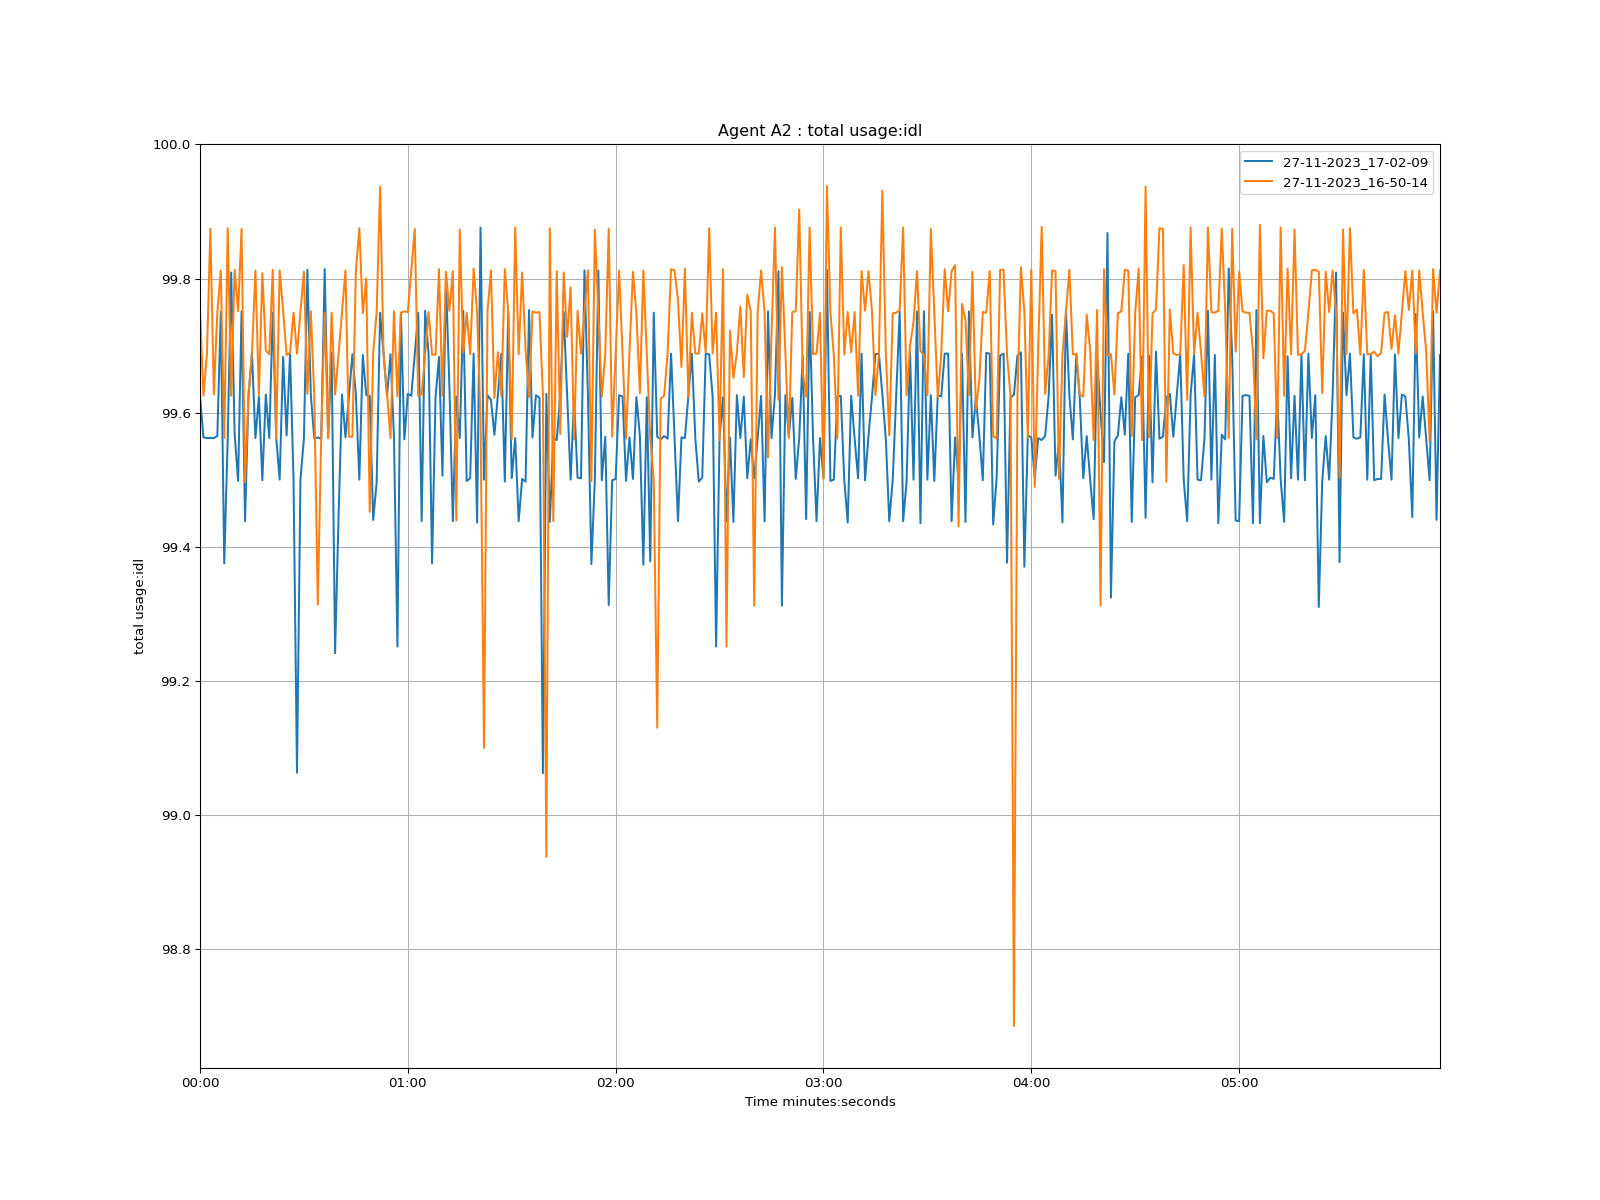

The file beside this chart, header and first rows:
time, 27-11-2023_17-02-09, 27-11-2023_16-50-14
1970-01-01 00:00:00, 99.62, 99.75
1970-01-01 00:00:01, 99.56, 99.62
1970-01-01 00:00:02, 99.56, 99.69
1970-01-01 00:00:03, 99.56, 99.87
1970-01-01 00:00:04, 99.56, 99.63
1970-01-01 00:00:05, 99.56, 99.75
1970-01-01 00:00:06, 99.75, 99.81
1970-01-01 00:00:07, 99.38, 99.56
1970-01-01 00:00:08, 99.56, 99.88
1970-01-01 00:00:09, 99.81, 99.62
1970-01-01 00:00:10, 99.57, 99.81
1970-01-01 00:00:11, 99.5, 99.75
1970-01-01 00:00:12, 99.75, 99.87
1970-01-01 00:00:13, 99.44, 99.5
1970-01-01 00:00:14, 99.62, 99.63
1970-01-01 00:00:15, 99.69, 99.69
1970-01-01 00:00:16, 99.56, 99.81
1970-01-01 00:00:17, 99.62, 99.63
1970-01-01 00:00:18, 99.5, 99.81
1970-01-01 00:00:19, 99.63, 99.69
1970-01-01 00:00:20, 99.56, 99.69
1970-01-01 00:00:21, 99.75, 99.81
1970-01-01 00:00:22, 99.56, 99.56
1970-01-01 00:00:23, 99.5, 99.81
1970-01-01 00:00:24, 99.68, 99.75
1970-01-01 00:00:25, 99.57, 99.69
1970-01-01 00:00:26, 99.69, 99.69
1970-01-01 00:00:27, 99.5, 99.75
1970-01-01 00:00:28, 99.06, 99.69
1970-01-01 00:00:29, 99.5, 99.75
1970-01-01 00:00:30, 99.56, 99.81
1970-01-01 00:00:31, 99.81, 99.63
1970-01-01 00:00:32, 99.63, 99.75
1970-01-01 00:00:33, 99.56, 99.62
1970-01-01 00:00:34, 99.56, 99.31
1970-01-01 00:00:35, 99.56, 99.56
1970-01-01 00:00:36, 99.81, 99.75
1970-01-01 00:00:37, 99.56, 99.56
1970-01-01 00:00:38, 99.69, 99.75
1970-01-01 00:00:39, 99.24, 99.63
1970-01-01 00:00:40, 99.44, 99.69
1970-01-01 00:00:41, 99.63, 99.75
1970-01-01 00:00:42, 99.56, 99.81
1970-01-01 00:00:43, 99.62, 99.56
1970-01-01 00:00:44, 99.69, 99.56
1970-01-01 00:00:45, 99.63, 99.81
1970-01-01 00:00:46, 99.5, 99.88
1970-01-01 00:00:47, 99.69, 99.75
1970-01-01 00:00:48, 99.63, 99.8
1970-01-01 00:00:49, 99.62, 99.45
1970-01-01 00:00:50, 99.44, 99.69
1970-01-01 00:00:51, 99.5, 99.75
1970-01-01 00:00:52, 99.75, 99.94
1970-01-01 00:00:53, 99.69, 99.69
1970-01-01 00:00:54, 99.62, 99.63
1970-01-01 00:00:55, 99.69, 99.56
1970-01-01 00:00:56, 99.56, 99.75
1970-01-01 00:00:57, 99.25, 99.62
1970-01-01 00:00:58, 99.75, 99.75
1970-01-01 00:00:59, 99.56, 99.75
... 299 more rows
